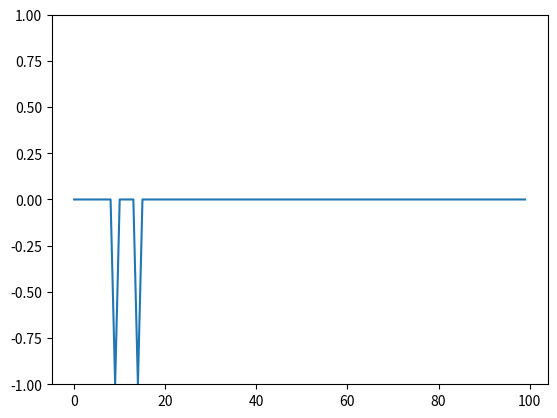

This figure's Python source:
from random import choice
from numpy import array, dot, random
from matplotlib import pyplot as plt
# fungsi matematika
unit_step = lambda y: 0 if y < 0 else 1
# dua entri pertama pada array adalah nilai inputan, entri ketiga pada array adalah nilai bias/threshold
data_training = [ # data training adalah fungsi OR
    (array([0, 0, 1]), 0),
    (array([0, 1, 1]), 1),
    (array([1, 0, 1]), 1),
    (array([1, 1, 1]), 1),
]
# pemilihan 3 angka acak antara 0 dan 1 sebagai initial weight
w = random.rand(3)
errors = [] # menyimpan nilai error untuk dapat di visualisai
teta = 0.2 # variabel pengontrol learning rate
n = 100 # jumlah banyaknya learning iterations
# training process
for i in range(n):
    y, expected = choice(data_training)
    result = dot(w, y)
    error = expected - unit_step(result)
    errors.append(error)
    w += teta * error * y # learning rule
# Hasil pembelajaran (fungsi logika OR)
for y, _ in data_training:
    result = dot(y, w)
    print("{}: {} -> {}".format(y[:2], result, unit_step(result)))
# Visualisasi proses training (plot errors)
plt.ylim([-1, 1])
plt.plot(errors)
plt.show()

